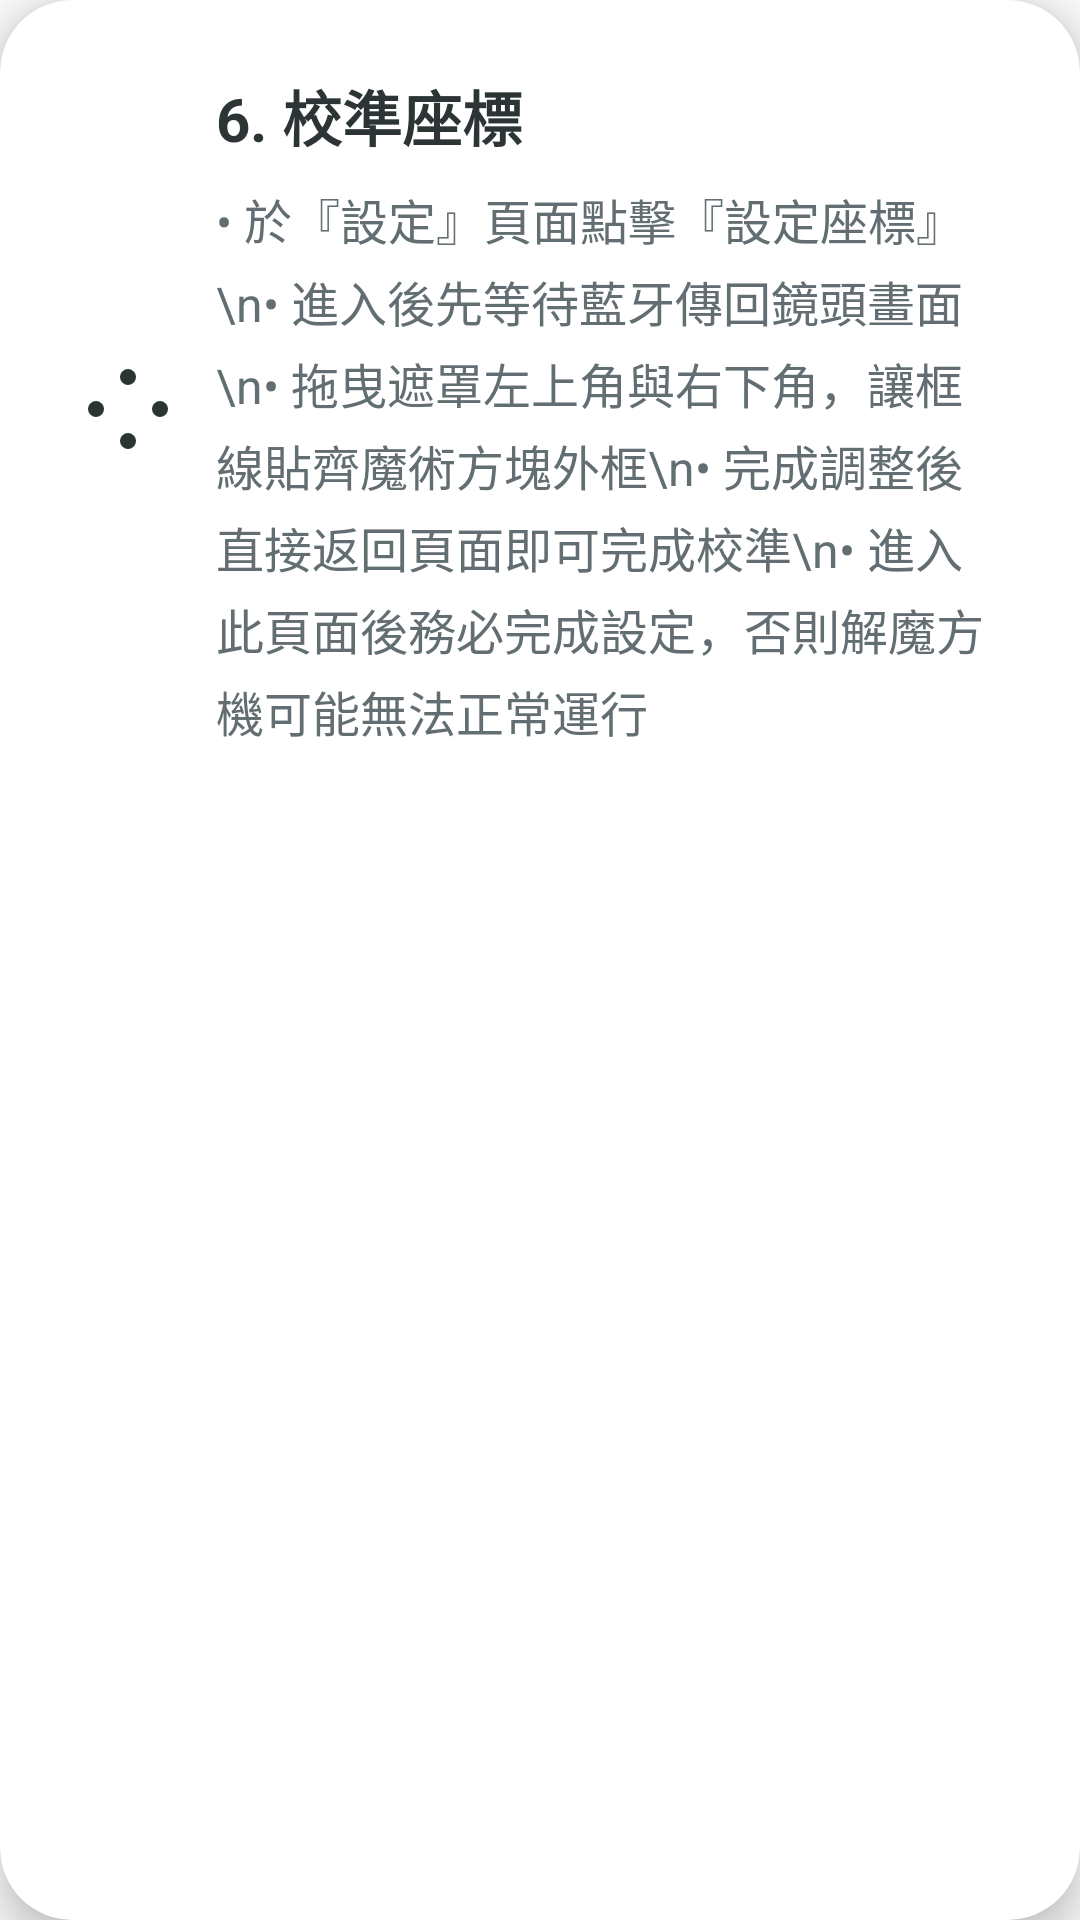

The Android layout XML behind this screen, and the referenced resources:
<!-- AndroidManifest.xml: application theme Theme.Test -->
<!-- res/layout/card_coordinate_calibration.xml -->
<?xml version="1.0" encoding="utf-8"?>
<androidx.cardview.widget.CardView
    xmlns:android="http://schemas.android.com/apk/res/android"
    xmlns:app="http://schemas.android.com/apk/res-auto"
    android:layout_width="match_parent"
    android:layout_height="wrap_content"
    android:layout_marginBottom="16dp"
    android:backgroundTint="@color/white"
    app:cardCornerRadius="24dp"
    app:cardElevation="8dp"
    android:stateListAnimator="@animator/button_elevation">

    <LinearLayout
        android:layout_width="match_parent"
        android:layout_height="wrap_content"
        android:orientation="horizontal"
        android:padding="24dp">

        <ImageView
            android:layout_width="32dp"
            android:layout_height="32dp"
            android:src="@drawable/ic_coordinate"
            app:tint="#2D3436"
            android:layout_gravity="center_vertical"/>

        <LinearLayout
            android:layout_width="match_parent"
            android:layout_height="wrap_content"
            android:orientation="vertical"
            android:layout_marginStart="16dp">

            <TextView
                android:layout_width="wrap_content"
                android:layout_height="wrap_content"
                android:text="6. 校準座標"
                android:textSize="20sp"
                android:textStyle="bold"
                android:textColor="#2D3436"
                android:layout_marginBottom="8dp"/>

            <TextView
                android:layout_width="match_parent"
                android:layout_height="wrap_content"
                android:text="• 於『設定』頁面點擊『設定座標』\n• 進入後先等待藍牙傳回鏡頭畫面\n• 拖曳遮罩左上角與右下角，讓框線貼齊魔術方塊外框\n• 完成調整後直接返回頁面即可完成校準\n• 進入此頁面後務必完成設定，否則解魔方機可能無法正常運行"
                android:textSize="16sp"
                android:textColor="#636e72"
                android:lineSpacingExtra="4dp"/>
        </LinearLayout>
    </LinearLayout>
</androidx.cardview.widget.CardView>
<!-- resources referenced by this layout -->
<resources>
  <color name="white">#FFFFFFFF</color>
  <!-- drawable ic_coordinate (drawable) -->
  <?xml version="1.0" encoding="utf-8"?>
  <vector xmlns:android="http://schemas.android.com/apk/res/android"
      android:width="24dp"
      android:height="24dp"
      android:viewportWidth="24"
      android:viewportHeight="24">
      <path
          android:fillColor="#6C5CE7"
          android:pathData="M12,2L12,22M2,12L22,12"/>
      <path
          android:fillColor="#A29BFE"
          android:pathData="M5,5L19,19M19,5L5,19"/>
      <path
          android:fillColor="#00B894"
          android:pathData="M12,4A2,2 0,0 1,14 2A2,2 0,0 1,16 4A2,2 0,0 1,14 6A2,2 0,0 1,12 4ZM12,20A2,2 0,0 1,14 18A2,2 0,0 1,16 20A2,2 0,0 1,14 22A2,2 0,0 1,12 20ZM4,12A2,2 0,0 1,6 10A2,2 0,0 1,8 12A2,2 0,0 1,6 14A2,2 0,0 1,4 12ZM20,12A2,2 0,0 1,22 10A2,2 0,0 1,24 12A2,2 0,0 1,22 14A2,2 0,0 1,20 12Z"/>
  </vector>
  <style name="Theme.Test" parent="Theme.MaterialComponents.DayNight.NoActionBar.Bridge" />
</resources>
